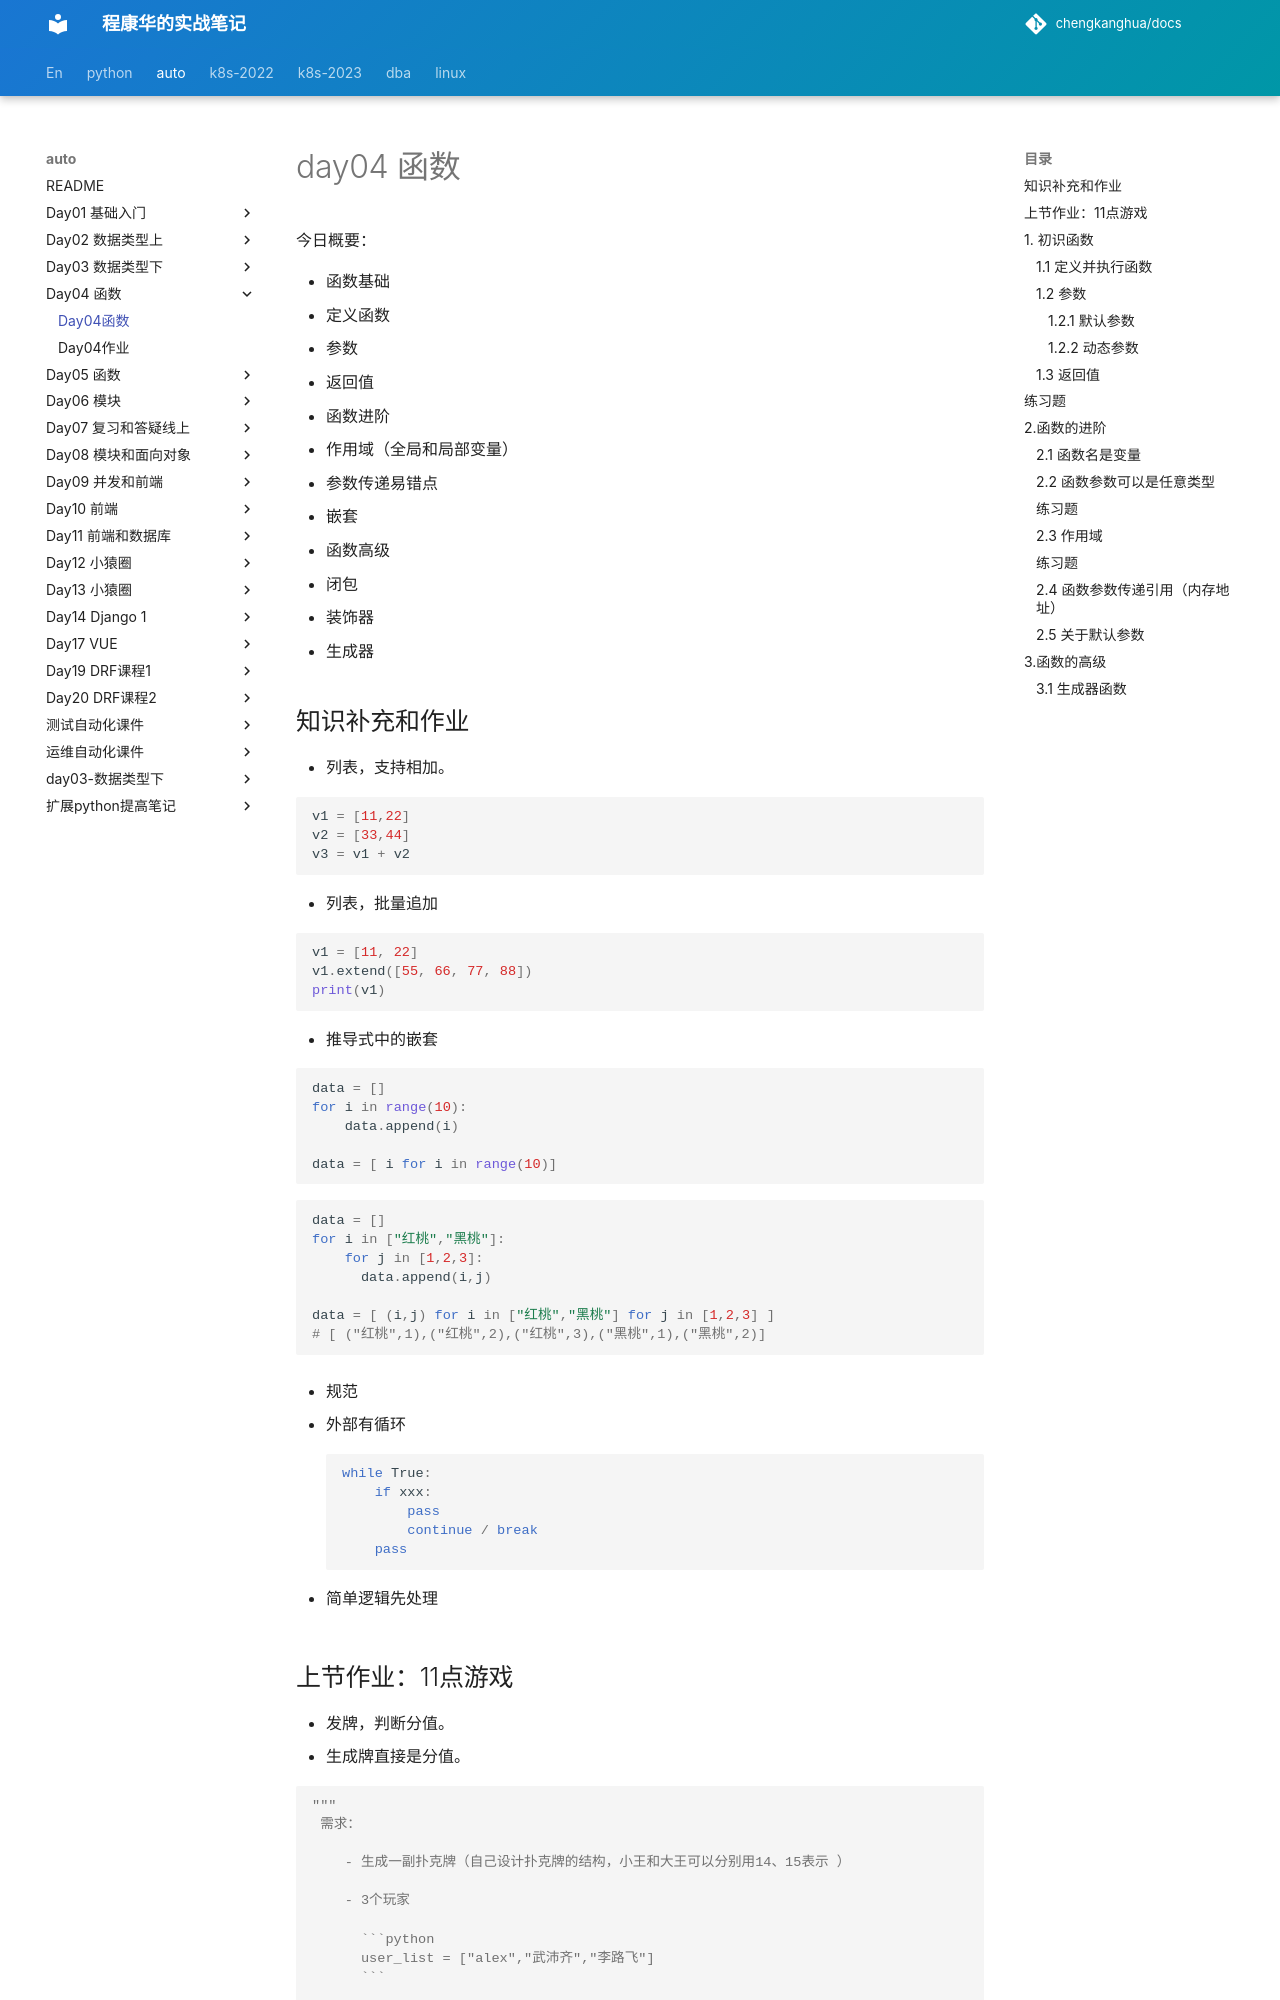

repository: chengkanghua/docs · page: auto/day04-函数/day04函数.html · generator: mkdocs

# day04 函数

今日概要：

- 函数基础
  - 定义函数
  - 参数
  - 返回值
- 函数进阶
  - 作用域（全局和局部变量）
  - 参数传递易错点
  - 嵌套

- 函数高级
  - 闭包
  - 装饰器
  - 生成器



## 知识补充和作业

- 列表，支持相加。

  ```python
  v1 = [11,22]
  v2 = [33,44]
  v3 = v1 + v2 
  ```

- 列表，批量追加

  ```python
  v1 = [11, 22]
  v1.extend([55, 66, 77, 88])
  print(v1)
  ```

- 推导式中的嵌套

  ```python
  data = []
  for i in range(10):
      data.append(i)
  
  data = [ i for i in range(10)]
  ```

  ```python
  data = []
  for i in ["红桃","黑桃"]:
      for j in [1,2,3]:
      	data.append(i,j)
  
  data = [ (i,j) for i in ["红桃","黑桃"] for j in [1,2,3] ]
  # [ ("红桃",1),("红桃",2),("红桃",3),("黑桃",1),("黑桃",2)]
  ```

- 规范

  - 外部有循环

    ```python
    while True:
    	if xxx:
    		pass
        	continue / break
    	pass
    ```

  - 简单逻辑先处理
